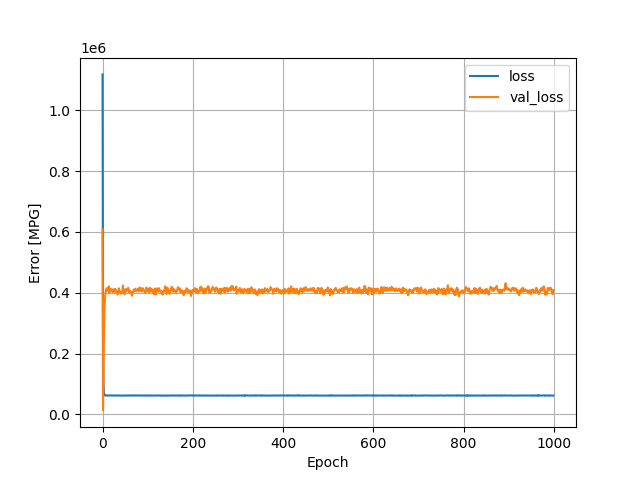

The table this chart was drawn from, first rows:
, loss, val_loss, epoch
0, 1117770, 608394, 0
1, 266878, 13256, 1
2, 106035, 118534, 2
3, 71697, 250030, 3
4, 63881, 329526, 4
5, 62615, 371096, 5
6, 62820, 391232, 6
7, 62055, 404668, 7
8, 62605, 411566, 8
9, 62745, 410869, 9
10, 62314, 415079, 10
11, 62015, 406529, 11
12, 62217, 406727, 12
13, 62255, 416205, 13
14, 62515, 421259, 14
15, 62417, 398738, 15
16, 62241, 415405, 16
17, 62304, 412409, 17
18, 62208, 410916, 18
19, 62534, 410393, 19
20, 62055, 407289, 20
21, 62221, 411274, 21
22, 62341, 403039, 22
23, 61911, 405196, 23
24, 62160, 403076, 24
25, 61983, 407091, 25
26, 62306, 412026, 26
27, 62228, 403528, 27
28, 62324, 412525, 28
29, 62485, 404834, 29
30, 62600, 406815, 30
31, 61939, 402108, 31
32, 62179, 404017, 32
33, 62335, 394258, 33
34, 61985, 397357, 34
35, 62197, 401737, 35
36, 62131, 414731, 36
37, 62385, 403989, 37
38, 62118, 405269, 38
39, 61762, 404448, 39
40, 61796, 401664, 40
41, 62006, 397004, 41
42, 61930, 400010, 42
43, 62055, 400104, 43
44, 62177, 410427, 44
45, 61787, 423792, 45
46, 62246, 412743, 46
47, 61937, 407495, 47
48, 61961, 397998, 48
49, 62332, 394815, 49
50, 61982, 408546, 50
51, 62145, 411780, 51
52, 62014, 403817, 52
53, 62210, 408031, 53
54, 62199, 406764, 54
55, 62098, 412218, 55
56, 61951, 414390, 56
57, 62320, 415854, 57
58, 61923, 407481, 58
59, 62083, 399973, 59
... 940 more rows
